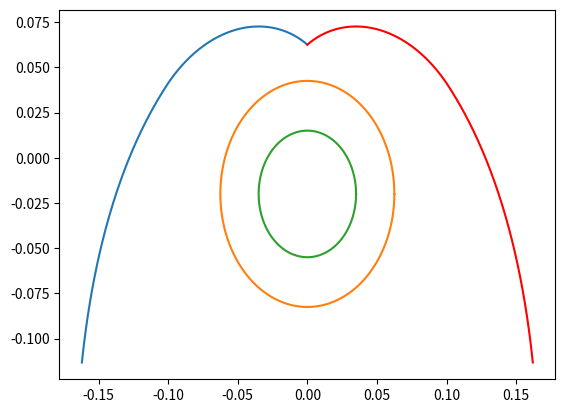

This chart was generated by the following Python code:
import math
import matplotlib.pyplot as plt
import numpy as np

def espelhar_graf(xp,yp):
    dx = abs(xp)
    xp2 = abs(xp_list[0]) + dx
    xp_list_espelhada.append(xp2)
    yp_list_espelhada.append(yp)

alpha_list = []
xp_list = []
xp_list_espelhada = []
yp_list = []
yp_list_espelhada = []

rt = 0.035
rg = 0.0625
thetaa = np.deg2rad(50)
#thetaa = 50*math.pi/180
n1 = abs(pow((rg/rt), 2)-1)
n2 = rt/rg
beta = math.sqrt(n1) - math.acos(n2)
thetamax = (math.atan(-104/-215)) + np.deg2rad(180)

# for AB

thetao = math.acos(rt/rg)
while True:
    alpha0 = rt*(thetao + beta)
    print(alpha0)
    xp = alpha0*math.cos(thetao) - rt*math.sin(thetao)
    xp_list.append(xp)
    yp = alpha0*math.sin(thetao) + rt*math.cos(thetao)
    yp_list.append(yp)
    thetao += 0.01
    if thetao >= (np.deg2rad(90) + thetaa):
        xp_list.pop()
        yp_list.pop()
        break
    espelhar_graf(xp,yp)

#For BC

thetao = (np.deg2rad(90) + thetaa)
while True:
    alpha0 = rt*(thetao + thetaa + (math.pi/2) + (2*beta) - math.cos(thetao - thetaa)) / (1 + math.sin(thetao - thetaa))
    print(alpha0)
    xp = alpha0 * math.cos(thetao) - rt * math.sin(thetao)
    xp_list.append(xp)
    yp = alpha0 * math.sin(thetao) + rt * math.cos(thetao)
    yp_list.append(yp)
    thetao += 0.01
    if thetao >= (thetamax):
        xp_list.pop()
        yp_list.pop()
        break
    espelhar_graf(xp,yp)

cx = []  # Circunferência do envelope de vidro.
cy = []
omega = np.deg2rad(0)
while True:
    x = rg*math.cos(omega)
    cx.append(x)
    y = rg*math.sin(omega) - 0.02
    cy.append(y)
    omega += 0.01
    if omega >= np.deg2rad(360):
        break

abx = []  # Circunferência do tubo evacuado.
aby = []
omega = np.deg2rad(0)
while True:
    x = rt*math.cos(omega)
    abx.append(x)
    y = rt*math.sin(omega) - 0.02
    aby.append(y)
    omega += 0.01
    if omega >= np.deg2rad(360):
        break

plt.plot(xp_list,yp_list)
plt.plot(xp_list_espelhada,yp_list_espelhada,color = 'r')
plt.plot(cx,cy)
plt.plot(abx,aby)
plt.show()

